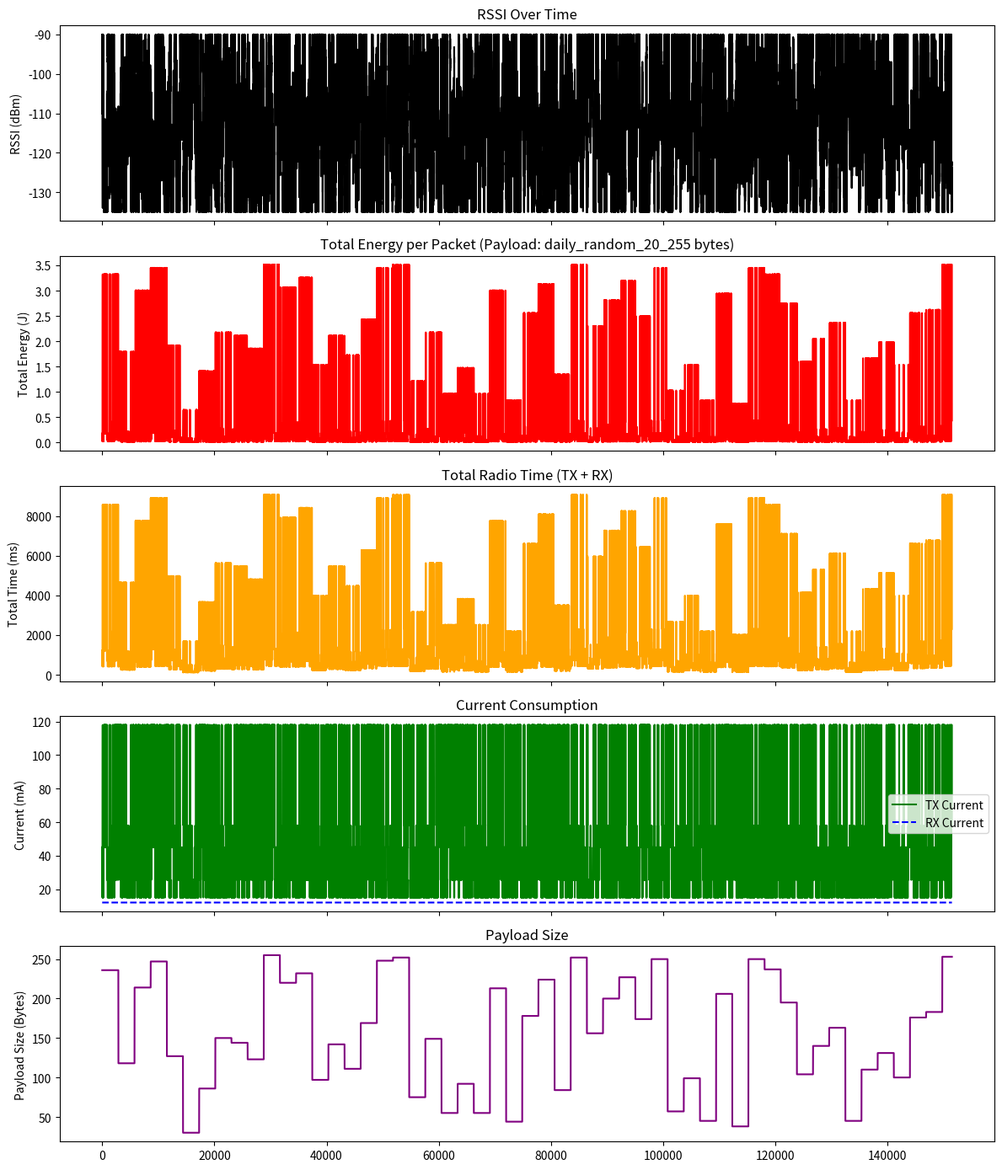

The script that saved this image:
import numpy as np
import pandas as pd
import math
import matplotlib.pyplot as plt
import random

# -------------------------------
# 1. Simulation Parameters
# -------------------------------
training_data = False  # Set to False for testing data generation
payload_size = 0  # User-defined payload
payload_option = "daily_random_20_255" 
voltage = 3.3
total_inference_steps = 151488
total_training_steps = 1817857 # for training data
base_rssi = -110  
rssi_range = (-135, -90)
rssi_std_dev = 2.5
steps_in_24h = 2880

if training_data:
    total_steps = total_training_steps
else:    
    total_steps = total_inference_steps

# RX parameters (SX1262 typical)
rx_time_ms = 50 
rx_current_mA = 12 

# -------------------------------
# 2. LoRa Air Time Calculator
# -------------------------------
def calculate_air_time(sf, payload_bytes, bw=125000):
    """Calculates Air Time (ms) based on Semtech LoRa formulas"""
    t_symbol = (2**sf) / bw
    t_preamble = (8 + 4.25) * t_symbol
    
    # Low Data Rate Optimization (DE) mandatory for SF11/SF12 at 125kHz
    de = 1 if sf >= 11 else 0
    
    # Payload symbol count formula
    term = math.ceil((8 * payload_bytes - 4 * sf + 28 + 16) / (4 * (sf - 2 * de)))
    n_payload = 8 + max(term * 5, 0)
    
    return (t_preamble + (n_payload * t_symbol)) * 1000

# -------------------------------
# 3. RSSI → ADR Mapping (Datasheet-Driven)
# -------------------------------
def get_adr_params(rssi, pl_size):
    """
    Determines SF and TX Current based on RSSI.
    Current values sourced from SX1262 Typical (3.3V DC-DC optimal).
    """
    if rssi <= -125:
        sf, ma = 12, 118  # SF12 @ +22dBm
    elif rssi <= -120:
        sf, ma = 10, 58   # SF10 @ +17dBm
    elif rssi <= -110:
        sf, ma = 9, 45    # SF9  @ +14dBm
    elif rssi <= -100:
        sf, ma = 8, 25.5  # SF8  @ +14dBm
    else:
        sf, ma = 7, 15    # SF7  @ +10dBm
        
    ms = calculate_air_time(sf, pl_size)
    return round(ms, 2), ma, sf

# -------------------------------
# 4. Generate Trace & Compute Energy
# -------------------------------
if training_data:
    np.random.seed(42)
    random.seed(42)
else:
    np.random.seed(0)  # Different seed for testing data to ensure variability
    random.seed(0)
rssi_trace = [base_rssi]
for _ in range(total_steps - 1):
    next_rssi = np.clip(rssi_trace[-1] + np.random.normal(0, rssi_std_dev), *rssi_range)
    rssi_trace.append(next_rssi)

data = []

payload_size = random.randint(20, 255)
for step, rssi in enumerate(rssi_trace):
    # Every 2880 steps (1 physical day), pick a new payload size
    if step > 0 and step % steps_in_24h == 0:
        payload_size = random.randint(20, 255)
    tx_time_ms, tx_current_mA, sf = get_adr_params(rssi, payload_size)

    # Compute Energy Components
    energy_tx = (tx_current_mA / 1000) * (tx_time_ms / 1000) * voltage
    energy_rx = (rx_current_mA / 1000) * (rx_time_ms / 1000) * voltage
    total_energy = energy_tx + energy_rx
    
    # Matching the desired CSV Structure
    data.append({
        "Step": step,
        "RSSI_dBm": rssi,
        "TxTime_ms": tx_time_ms,
        "RxTime_ms": rx_time_ms,
        "TotalTime_ms": tx_time_ms + rx_time_ms,
        "TxCurrent_mA": tx_current_mA,
        "RxCurrent_mA": rx_current_mA,
        "TotalCurrent_mA": tx_current_mA + rx_current_mA,
        "Energy_TX_J": energy_tx,
        "Energy_RX_J": energy_rx,
        "Energy_Total_J": total_energy,
        "ADR_State": f"SF{sf}_{tx_current_mA}mA", # Modified to include SF for clarity
        "Payload_Size": payload_size,
        "Spreading_Factor": sf 
    })

df = pd.DataFrame(data)

# -------------------------------
# 5. Save to CSV
# -------------------------------
if training_data:
    csv_path = "training_adr_simulation_" + payload_option + "_bytes_payload.csv"
else:    
    csv_path = "validation_adr_simulation_" + payload_option + "_bytes_payload.csv"
df.to_csv(csv_path, index=False)
print(f"CSV saved to: {csv_path}")

# -------------------------------
# 6. Plotting (4-panel version)
# -------------------------------
fig, axs = plt.subplots(5, 1, figsize=(12, 14), sharex=True)

axs[0].plot(df["Step"], df["RSSI_dBm"], color='black')
axs[0].set_ylabel("RSSI (dBm)")
axs[0].set_title("RSSI Over Time")

axs[1].plot(df["Step"], df["Energy_Total_J"], color='red')
axs[1].set_ylabel("Total Energy (J)")
axs[1].set_title(f"Total Energy per Packet (Payload: {payload_option} bytes)")

axs[2].plot(df["Step"], df["TotalTime_ms"], color='orange')
axs[2].set_ylabel("Total Time (ms)")
axs[2].set_title("Total Radio Time (TX + RX)")

axs[3].plot(df["Step"], df["TxCurrent_mA"], label="TX Current", color='green')
axs[3].plot(df["Step"], df["RxCurrent_mA"], label="RX Current", color='blue', linestyle='--')
axs[3].set_ylabel("Current (mA)")
axs[3].legend()
axs[3].set_title("Current Consumption")

axs[4].plot(df["Step"], df["Payload_Size"], color='purple')
axs[4].set_ylabel("Payload Size (Bytes)")
axs[4].set_title("Payload Size")

plt.tight_layout()
plt.show()
